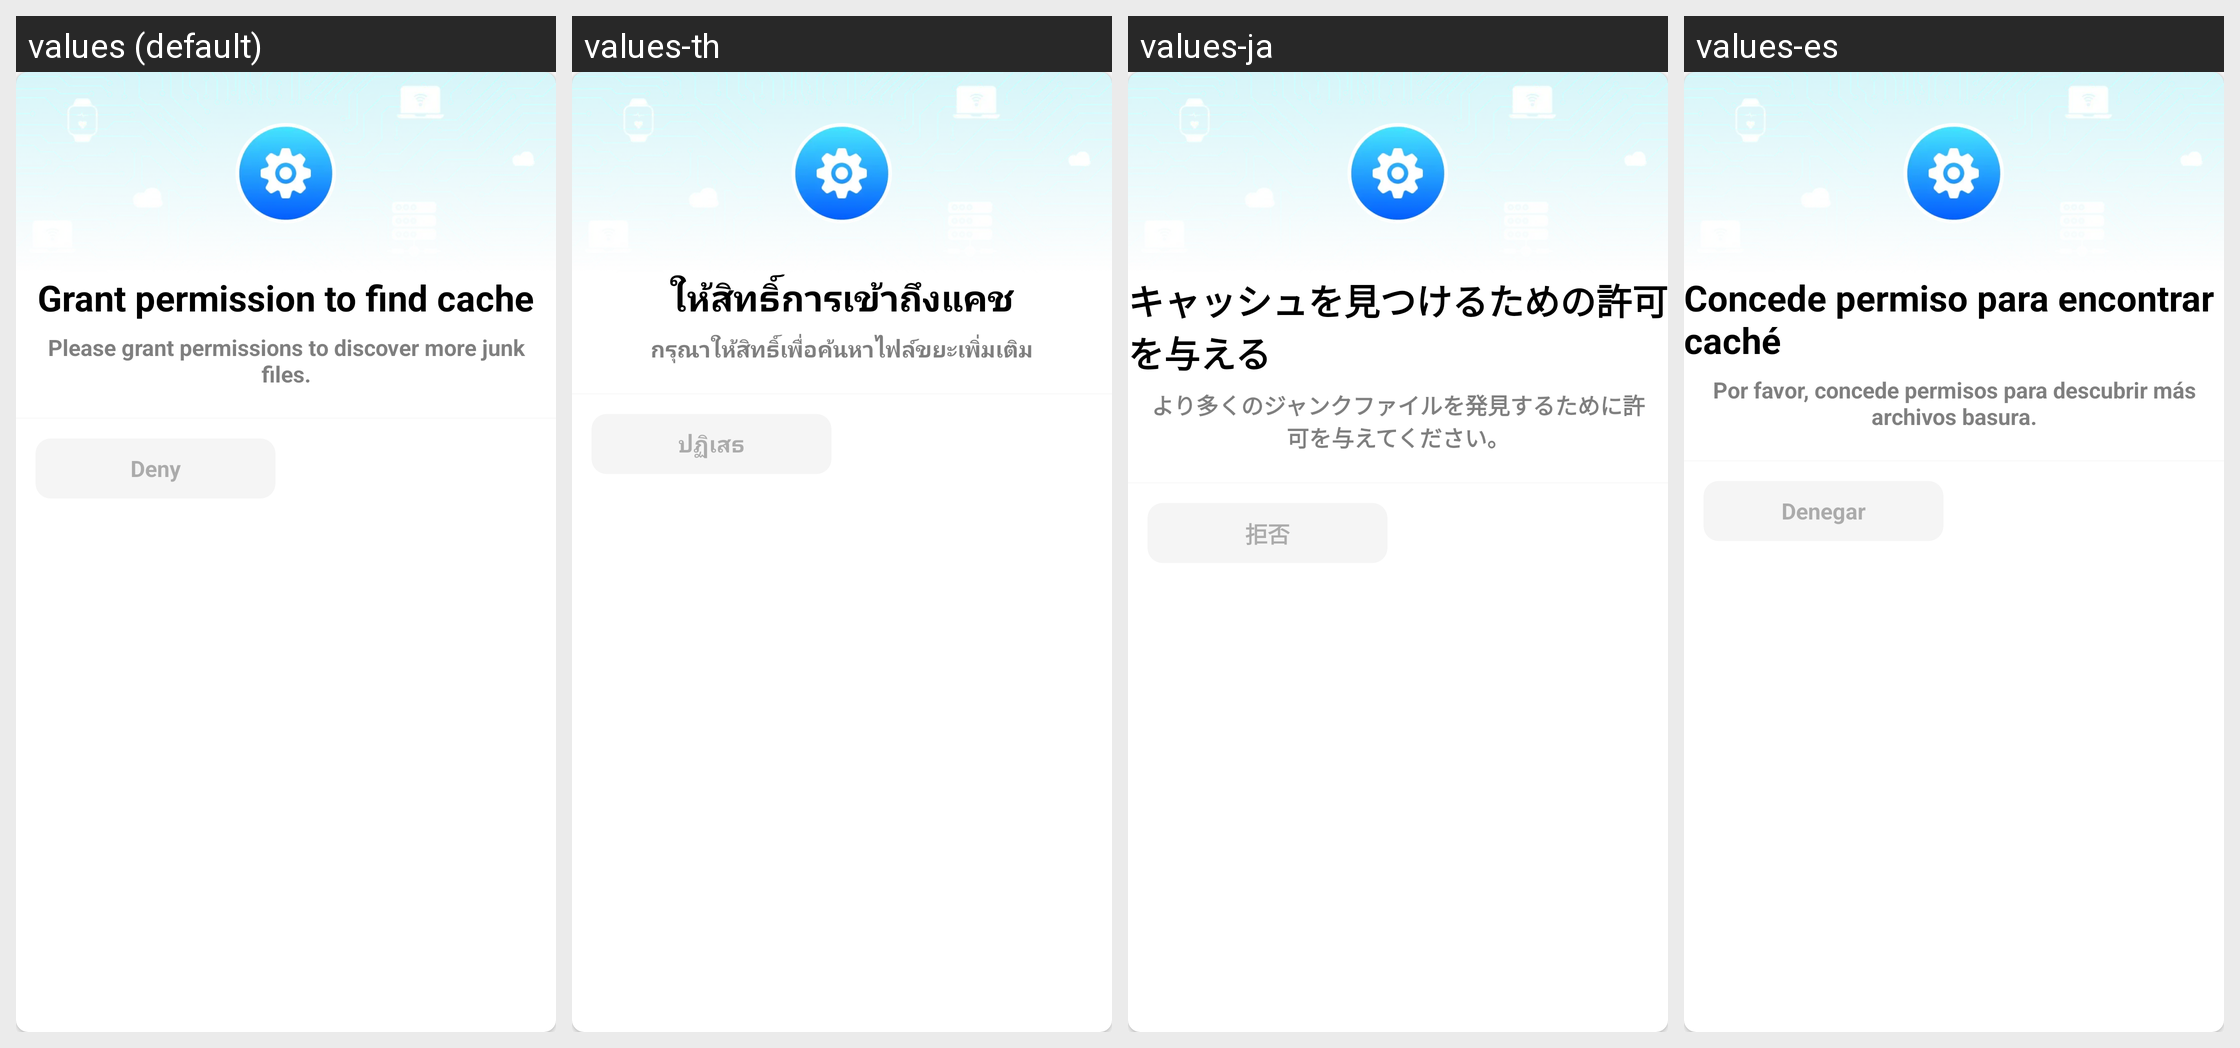

Translations of the strings shown on this Android screen, per locale in the grid:
Android screen res/layout/browser_pop_cache.xml rendered under 4 locales, left to right: values (default), values-th, values-ja, values-es. Device: Nexus 5 (rendered at 1080×1920; each locale shown at half size, 540×960, under a caption strip naming it); theme Theme.AioBrowser.
Other locales in the repository, not shown: values-ar, values-de, values-fr, values-in, values-it, values-ko, values-pt, values-ru, values-tr, values-vi.
Strings drawn on this screen, with the default value and each locale's value (text and hints the layout hard-codes, and strings that could not be matched under every locale, appear in the picture but are not listed):

app_allow_cache_access
  values: Grant permission to find cache
  values-th: ให้สิทธิ์การเข้าถึงแคช
  values-ja: キャッシュを見つけるための許可を与える
  values-es: Concede permiso para encontrar caché

app_allow_cache_access_content
  values: Please grant permissions to discover more junk files.
  values-th: กรุณาให้สิทธิ์เพื่อค้นหาไฟล์ขยะเพิ่มเติม
  values-ja: より多くのジャンクファイルを発見するために許可を与えてください。
  values-es: Por favor, concede permisos para descubrir más archivos basura.

app_deny
  values: Deny
  values-th: ปฏิเสธ
  values-ja: 拒否
  values-es: Denegar
